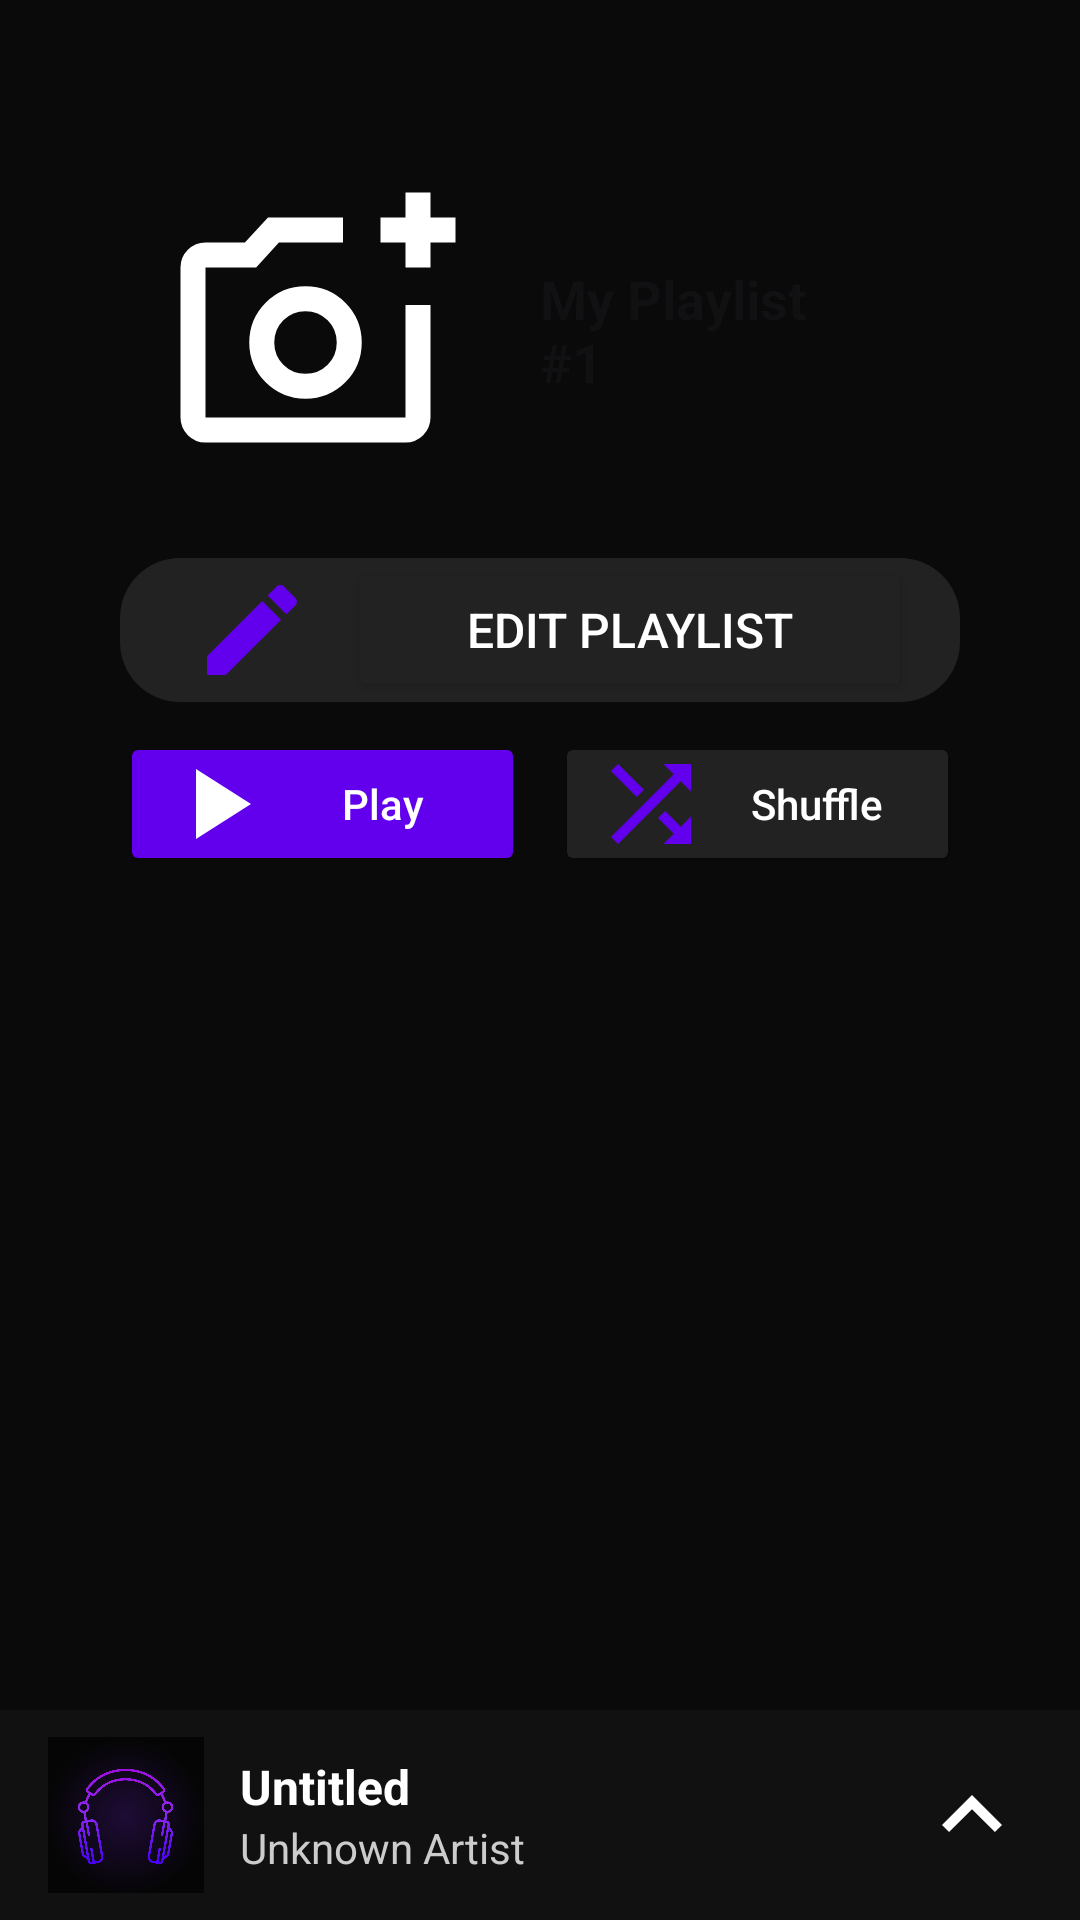

Produce the Android XML layout that renders to this screen, including the resource entries it uses.
<!-- AndroidManifest.xml: application theme Theme.Kzmusic -->
<!-- res/layout/fragment_playlist_overlay.xml -->
<?xml version="1.0" encoding="utf-8"?>
<FrameLayout xmlns:android="http://schemas.android.com/apk/res/android"
    xmlns:tools="http://schemas.android.com/tools"
    android:layout_width="match_parent"
    android:layout_height="match_parent"
    xmlns:app="http://schemas.android.com/apk/res-auto"
    android:background="#0A0A0A"
    tools:context=".PlaylistOverlay">
    <ScrollView
        android:layout_width="match_parent"
        android:layout_height="match_parent"
        android:fillViewport="true"
        android:paddingHorizontal="20dp"
        android:paddingTop="24dp"
        android:layout_marginBottom="90dp">
        
        <LinearLayout
            android:layout_width="match_parent"
            android:layout_height="match_parent"
            android:orientation="vertical"
            android:padding="20dp"
            android:layout_marginBottom="80dp"
            android:background="#0A0A0A">

            
            <LinearLayout
                android:layout_width="match_parent"
                android:layout_height="wrap_content"
                android:orientation="horizontal"
                android:gravity="center_vertical"
                android:padding="16dp">

                <ImageView
                    android:id="@+id/album_art"
                    android:layout_width="100dp"
                    android:layout_height="100dp"
                    android:layout_marginEnd="12dp"
                    android:scaleType="centerCrop"
                    android:src="@drawable/ic_album_photo"
                    android:contentDescription="Album Art" />

                <TextView
                    android:id="@+id/playlist_name"
                    android:layout_width="0dp"
                    android:layout_height="wrap_content"
                    android:layout_weight="1"
                    android:hint="My Playlist #1"
                    android:textColor="@color/white"
                    android:textStyle="bold"
                    android:textSize="18sp"
                    android:padding="12dp" />

            </LinearLayout>
            <LinearLayout
                android:layout_width="match_parent"
                android:layout_height="wrap_content"
                android:layout_marginTop="10dp"
                android:orientation="horizontal"
                android:background="@drawable/rounded_background"
                android:backgroundTint="#222"
                android:gravity="center_vertical"
                android:paddingHorizontal="16dp">

                <ImageView
                    android:layout_width="40dp"
                    android:layout_height="40dp"
                    android:id="@+id/edit_icon"
                    android:layout_marginStart="8dp"
                    app:tint="@color/purple"
                    android:src="@drawable/ic_edit"
                    android:background="?attr/selectableItemBackgroundBorderless" />

                <Button
                    android:id="@+id/edit_btn"
                    android:layout_width="0dp"
                    android:layout_height="wrap_content"
                    android:layout_weight="1"
                    android:text="Edit Playlist"
                    android:backgroundTint="#222"
                    android:textColor="@color/white"
                    android:textSize="16sp"
                    android:layout_marginStart="12dp" />
            </LinearLayout>

            
            <LinearLayout
                android:layout_width="match_parent"
                android:layout_height="wrap_content"
                android:orientation="horizontal"
                android:gravity="center_horizontal"
                android:layout_marginTop="10dp">

                <Button
                    android:id="@+id/play_all_btn"
                    android:layout_width="0dp"
                    android:layout_height="48dp"
                    android:layout_weight="1"
                    android:text="Play"
                    android:textAllCaps="false"
                    android:drawableLeft="@drawable/ic_play"
                    android:backgroundTint="@color/purple"
                    android:textColor="@color/white"
                    android:layout_marginEnd="10dp" />

                <Button
                    android:id="@+id/shuffle_btn"
                    android:layout_width="0dp"
                    android:layout_height="48dp"
                    android:layout_weight="1"
                    android:text="Shuffle"
                    android:textAllCaps="false"
                    android:drawableLeft="@drawable/ic_shuffle"
                    android:drawableTint="@color/purple"
                    android:backgroundTint="#222"
                    android:textColor="@color/white"/>
            </LinearLayout>

            
            <androidx.recyclerview.widget.RecyclerView
                android:id="@+id/recycler_view_playlist_songs"
                android:layout_width="match_parent"
                android:layout_height="match_parent"
                android:layout_marginTop="16dp"
                android:layout_weight="1"
                android:clipToPadding="false" />

        </LinearLayout>

    </ScrollView>


    
    <RelativeLayout
        android:id="@+id/playback_bar"
        android:layout_width="match_parent"
        android:layout_height="70dp"
        android:layout_gravity="bottom"
        android:background="#111"
        android:paddingStart="16dp"
        android:paddingEnd="16dp"
        android:elevation="6dp">

        <ImageView
            android:id="@+id/current_song_art"
            android:layout_width="52dp"
            android:layout_height="52dp"
            android:layout_centerVertical="true"
            android:scaleType="centerCrop"
            android:src="@drawable/ic_library"
            android:layout_alignParentStart="true" />

        <LinearLayout
            android:id="@+id/song_info"
            android:layout_width="0dp"
            android:layout_height="wrap_content"
            android:layout_toEndOf="@id/current_song_art"
            android:layout_toStartOf="@id/up_button"
            android:layout_centerVertical="true"
            android:orientation="vertical"
            android:paddingStart="12dp">

            <TextView
                android:id="@+id/current_song_title"
                android:layout_width="wrap_content"
                android:layout_height="wrap_content"
                android:text="Untitled"
                android:textColor="@color/white"
                android:textSize="16sp"
                android:textStyle="bold"
                android:maxLines="1"
                android:ellipsize="end" />

            <TextView
                android:id="@+id/current_song_artist"
                android:layout_width="wrap_content"
                android:layout_height="wrap_content"
                android:text="Unknown Artist"
                android:textColor="#CCCCCC"
                android:textSize="14sp"
                android:maxLines="1"
                android:ellipsize="end" />
        </LinearLayout>

        <ImageButton
            android:id="@+id/up_button"
            android:layout_width="40dp"
            android:layout_height="40dp"
            android:layout_alignParentEnd="true"
            android:layout_centerVertical="true"
            android:src="@drawable/ic_up"
            android:background="?attr/selectableItemBackgroundBorderless" />
    </RelativeLayout>

</FrameLayout>
<!-- resources referenced by this layout -->
<resources>
  <color name="purple">#6200EE</color>
  <color name="white">#FFFFFFFF</color>
  <!-- drawable ic_album_photo (drawable) -->
  <vector xmlns:android="http://schemas.android.com/apk/res/android" android:autoMirrored="true" android:height="100dp" android:tint="#FFFFFF" android:viewportHeight="960" android:viewportWidth="960" android:width="100dp">
        
      <path android:fillColor="@android:color/white" android:pathData="M440,520L440,520L440,520L440,520L440,520L440,520Q440,520 440,520Q440,520 440,520L440,520Q440,520 440,520Q440,520 440,520L440,520Q440,520 440,520Q440,520 440,520L440,520L440,520ZM120,840Q87,840 63.5,816.5Q40,793 40,760L40,280Q40,247 63.5,223.5Q87,200 120,200L246,200L320,120L560,120L560,200L355,200L282,280L120,280Q120,280 120,280Q120,280 120,280L120,760Q120,760 120,760Q120,760 120,760L760,760Q760,760 760,760Q760,760 760,760L760,400L840,400L840,760Q840,793 816.5,816.5Q793,840 760,840L120,840ZM760,280L760,200L680,200L680,120L760,120L760,40L840,40L840,120L920,120L920,200L840,200L840,280L760,280ZM440,700Q515,700 567.5,647.5Q620,595 620,520Q620,445 567.5,392.5Q515,340 440,340Q365,340 312.5,392.5Q260,445 260,520Q260,595 312.5,647.5Q365,700 440,700ZM440,620Q398,620 369,591Q340,562 340,520Q340,478 369,449Q398,420 440,420Q482,420 511,449Q540,478 540,520Q540,562 511,591Q482,620 440,620Z"/>
      
  </vector>
  <!-- drawable ic_edit (drawable) -->
  <vector xmlns:android="http://schemas.android.com/apk/res/android" android:autoMirrored="true" android:height="50dp" android:tint="#FFFFFF" android:viewportHeight="24" android:viewportWidth="24" android:width="50dp">
        
      <path android:fillColor="@android:color/white" android:pathData="M3,17.25V21h3.75L17.81,9.94l-3.75,-3.75L3,17.25zM20.71,7.04c0.39,-0.39 0.39,-1.02 0,-1.41l-2.34,-2.34c-0.39,-0.39 -1.02,-0.39 -1.41,0l-1.83,1.83 3.75,3.75 1.83,-1.83z"/>
      
  </vector>
  <!-- drawable ic_library: png bitmap (drawable, 330567 bytes) -->
  <!-- drawable ic_play (drawable) -->
  <vector xmlns:android="http://schemas.android.com/apk/res/android" android:height="40dp" android:tint="@color/white" android:viewportHeight="24" android:viewportWidth="24" android:width="40dp">
        
      <path android:fillColor="@android:color/white" android:pathData="M8,5v14l11,-7z"/>
      
  </vector>
  <!-- drawable ic_shuffle (drawable) -->
  <vector xmlns:android="http://schemas.android.com/apk/res/android" android:autoMirrored="true" android:height="40dp" android:tint="#FFFFFF" android:viewportHeight="24" android:viewportWidth="24" android:width="40dp">
        
      <path android:fillColor="@android:color/white" android:pathData="M10.59,9.17L5.41,4 4,5.41l5.17,5.17 1.42,-1.41zM14.5,4l2.04,2.04L4,18.59 5.41,20 17.96,7.46 20,9.5L20,4h-5.5zM14.83,13.41l-1.41,1.41 3.13,3.13L14.5,20L20,20v-5.5l-2.04,2.04 -3.13,-3.13z"/>
      
  </vector>
  <!-- drawable ic_up (drawable) -->
  <vector xmlns:android="http://schemas.android.com/apk/res/android" android:autoMirrored="true" android:height="40dp" android:tint="#FFFFFF" android:viewportHeight="24" android:viewportWidth="24" android:width="40dp">
        
      <path android:fillColor="@android:color/white" android:pathData="M7.41,15.41L12,10.83l4.59,4.58L18,14l-6,-6 -6,6z"/>
      
  </vector>
  <!-- drawable rounded_background (drawable) -->
  <?xml version="1.0" encoding="utf-8"?>
  <shape xmlns:android="http://schemas.android.com/apk/res/android">
      <solid android:color="@color/white"/> 
      <corners android:radius="20dp"/> 
  </shape>
  <style name="Theme.Kzmusic" parent="Base.Theme.Kzmusic" />
  <style name="Base.Theme.Kzmusic" parent="Theme.Material3.DayNight.NoActionBar">
          
          
      </style>
</resources>
